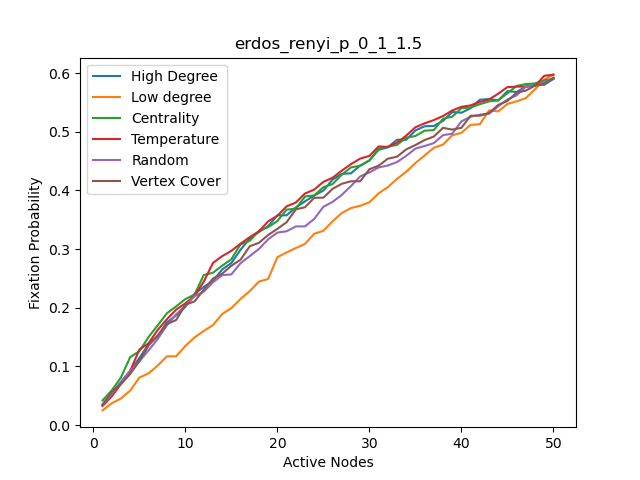

Values plotted in this chart, from the file beside it:
, High Degree, High Degree nodes, Centrality, Centrality nodes, Temparature, Temperature nodes, Random, Random nodes, Low Degree, Low degree nodes, Vertex Cover, Vertex Cover nodes
0, 0.0356, 20, 0.0421, 14, 0.0326, 49, 0.0341, 33, 0.0251, 16, 0.034, 20
1, 0.054, 26, 0.0592, 20, 0.049, 33, 0.0533, 3, 0.0372, 29, 0.0569, 26
2, 0.0737, 49, 0.0813, 49, 0.0702, 26, 0.0728, 45, 0.0455, 38, 0.07, 35
3, 0.0925, 35, 0.1158, 19, 0.0922, 20, 0.0925, 5, 0.0588, 39, 0.0871, 33
4, 0.1143, 48, 0.126, 26, 0.1287, 14, 0.109, 10, 0.081, 1, 0.1091, 2
5, 0.1379, 6, 0.1502, 33, 0.1395, 6, 0.1273, 11, 0.0882, 4, 0.1357, 6
6, 0.152, 11, 0.1702, 2, 0.1624, 30, 0.147, 44, 0.1016, 21, 0.1528, 19
7, 0.1754, 19, 0.1907, 34, 0.1806, 47, 0.1703, 2, 0.1173, 43, 0.1723, 3
8, 0.1871, 33, 0.2024, 48, 0.1969, 34, 0.1889, 34, 0.1173, 5, 0.1792, 15
9, 0.2015, 34, 0.2148, 35, 0.2076, 45, 0.2032, 13, 0.135, 8, 0.2052, 42
10, 0.2237, 41, 0.2226, 3, 0.2202, 5, 0.2199, 40, 0.1495, 24, 0.2108, 48
11, 0.2356, 42, 0.256, 12, 0.2447, 12, 0.2275, 47, 0.1605, 25, 0.2307, 10
12, 0.2455, 2, 0.2597, 45, 0.2765, 23, 0.2434, 19, 0.1704, 32, 0.2498, 11
13, 0.2653, 3, 0.2717, 41, 0.288, 15, 0.2556, 24, 0.1894, 40, 0.2581, 41
14, 0.2763, 10, 0.2828, 6, 0.2972, 2, 0.2569, 23, 0.1994, 0, 0.2717, 49
15, 0.299, 12, 0.3083, 42, 0.3093, 19, 0.2761, 25, 0.2151, 7, 0.282, 0
16, 0.3184, 14, 0.3142, 36, 0.3204, 22, 0.2881, 7, 0.2285, 13, 0.3049, 7
17, 0.3293, 36, 0.3313, 44, 0.3304, 13, 0.3004, 8, 0.2447, 17, 0.3108, 12
18, 0.3391, 45, 0.3375, 10, 0.3474, 37, 0.3168, 31, 0.2491, 27, 0.3241, 13
19, 0.3576, 47, 0.3479, 31, 0.3568, 48, 0.3282, 16, 0.2863, 28, 0.3345, 23
20, 0.3576, 9, 0.3673, 11, 0.3728, 31, 0.3304, 4, 0.2943, 31, 0.3458, 37
21, 0.3711, 15, 0.3689, 18, 0.3794, 44, 0.3387, 9, 0.3018, 44, 0.3677, 8
22, 0.3814, 18, 0.3896, 23, 0.3947, 7, 0.3387, 1, 0.3089, 46, 0.3714, 14
23, 0.3912, 22, 0.3916, 15, 0.4015, 41, 0.3515, 32, 0.3262, 9, 0.3874, 36
24, 0.3999, 23, 0.4056, 9, 0.4147, 28, 0.3722, 26, 0.3312, 15, 0.3877, 9
25, 0.4185, 30, 0.4109, 22, 0.4217, 10, 0.3805, 41, 0.3475, 18, 0.4027, 25
26, 0.4283, 37, 0.4269, 47, 0.4338, 40, 0.3924, 14, 0.3616, 22, 0.4114, 30
27, 0.4292, 0, 0.4393, 27, 0.4449, 24, 0.4075, 22, 0.37, 23, 0.4156, 21
28, 0.4425, 7, 0.4421, 0, 0.4543, 17, 0.424, 49, 0.3739, 30, 0.4156, 27
29, 0.4511, 13, 0.4512, 40, 0.4589, 3, 0.4307, 29, 0.3798, 37, 0.4362, 28
30, 0.4693, 17, 0.4713, 7, 0.475, 43, 0.4392, 46, 0.395, 2, 0.4422, 31
31, 0.4735, 27, 0.4747, 30, 0.4741, 27, 0.4425, 38, 0.4056, 3, 0.4541, 45
32, 0.4864, 28, 0.4777, 28, 0.4813, 8, 0.4484, 20, 0.4197, 10, 0.4575, 1
33, 0.4864, 31, 0.4899, 46, 0.4935, 42, 0.459, 48, 0.4318, 12, 0.47, 39
34, 0.5023, 44, 0.4928, 37, 0.5077, 39, 0.4713, 21, 0.4467, 14, 0.4774, 4
35, 0.5094, 46, 0.5019, 1, 0.5144, 18, 0.4757, 0, 0.4597, 36, 0.4859, 16
36, 0.5099, 5, 0.5029, 8, 0.5199, 9, 0.4807, 43, 0.4727, 45, 0.4919, 17
37, 0.5187, 8, 0.5223, 17, 0.5269, 36, 0.4943, 27, 0.4782, 47, 0.5067, 5
38, 0.5337, 24, 0.5257, 13, 0.5362, 35, 0.4967, 37, 0.494, 6, 0.5037, 18
39, 0.5325, 25, 0.5402, 39, 0.5425, 46, 0.5178, 12, 0.4982, 11, 0.5068, 22
40, 0.5402, 32, 0.5414, 5, 0.545, 4, 0.5256, 6, 0.5117, 19, 0.5274, 24
41, 0.5547, 40, 0.547, 43, 0.5509, 38, 0.5292, 42, 0.5129, 33, 0.5274, 29
42, 0.5558, 1, 0.5518, 25, 0.5549, 32, 0.5307, 17, 0.5364, 34, 0.532, 32
43, 0.5535, 4, 0.5536, 21, 0.565, 16, 0.5435, 18, 0.5348, 41, 0.5458, 34
44, 0.5693, 21, 0.5657, 32, 0.5761, 0, 0.5551, 35, 0.5475, 42, 0.5526, 38
45, 0.5678, 43, 0.5782, 24, 0.577, 11, 0.5621, 15, 0.5519, 35, 0.5667, 40
46, 0.5771, 29, 0.5813, 4, 0.577, 1, 0.577, 28, 0.5573, 48, 0.5702, 43
47, 0.58, 38, 0.5824, 29, 0.5781, 25, 0.5786, 30, 0.5725, 26, 0.5789, 44
48, 0.5801, 39, 0.5878, 38, 0.5954, 29, 0.5839, 36, 0.5887, 49, 0.5819, 46
49, 0.5901, 16, 0.59, 16, 0.5972, 21, 0.5921, 39, 0.5978, 20, 0.5919, 47
